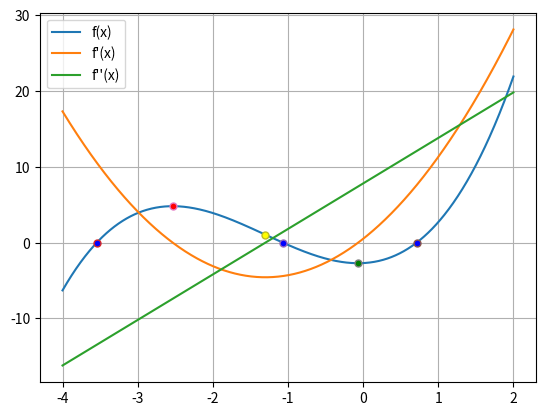

Write the Python code that produced this figure.
import matplotlib.pyplot as plt
import numpy as np

# Toppunkt, Bunnpunkt, monotoniegenskaper, krumning og vendepunkt

a = -4
b = 2
h = 0.00001

nullpunkter, vendepunkter, ekstremalpunkter = [], [], []
Nullpunkter, Vendepunkter, Ekstremalpunkter= [], [], []

def f(x):
    return x**3+3.9*x**2+0.5*x-2.7

def Df(x):
    return (f(x+h)-f(x))/h

def DDf(x):
    return (Df(x+h)-Df(x))/h

def pp(x, y, color = str):
    plt.plot(x, y, marker=".", markersize=10, markerfacecolor=color)

def ko():
    print("-_-", end=" ")

def kn():
    print("_-_", end=" ")

def samesign(a, b):
        return a * b > 0

def rrd(List):
    return list(dict.fromkeys([round(x, 5) for x in List]))

def bisect(f, a, b):
    
    assert not samesign(f(a), f(b)), "[ERROR] a and b variables are of the same sign"

    for i in range(54):
        c = (a+b)/2
        if samesign(f(a), f(c)):
            a = c
        else:
            b = c

    return c

def newton(f, df, x0, tol=1e-6):
    # output is an estimation of the root of f 
    # using the Newton Raphson method
    # recursive implementation
    if abs(f(x0)) < tol:
        return x0
    else:
        return newton(f, df, x0 - f(x0)/df(x0), tol)

x = np.linspace(a, b, 1000)

for i in range(a-10, a):
    Vendepunkter.append(bisect(DDf, i, b))

for i in range(a, b):
    Nullpunkter.append(newton(f, Df, i, tol=1e-6))
    Ekstremalpunkter.append(newton(Df, DDf, i, tol=1e-6))

nullpunkter = rrd(Nullpunkter)
ekstremalpunkter = rrd(Ekstremalpunkter)
vendepunkter = rrd(Vendepunkter)
# print(nullpunkter)
# print(ekstremalpunkter)
# print(vendepunkter)

plt.plot(x, f(x), label="f(x)")
plt.plot(x, Df(x), label="f'(x)")
plt.plot(x, DDf(x), label="f''(x)")

for nullpunkt in nullpunkter:
    pp(nullpunkt, f(nullpunkt), "blue")

print("----------------------------------------")
print("Monotoniegenskaper:")

for ekspunkt in ekstremalpunkter:
    if DDf(ekspunkt) > 0:
        pp(ekspunkt, f(ekspunkt), "green")
    else:
        pp(ekspunkt, f(ekspunkt), "red")
    if ekspunkt == ekstremalpunkter[len(ekstremalpunkter)-1]:
        if Df(ekspunkt-1) > 0:
            print("---", end=" 0 ")
        else:
            print("- - -", end=" 0 ")
        if Df(ekspunkt+1) < 0:
            print("- - -")
        else:
            print("---")
    else:
        if Df(ekspunkt-1) > 0:
            print("---",end=" 0 ")
        else:
            print("- - -",end=" 0 ")

print("----------------------------------------")
print("Krumning til grafen:")

for vendepunkt in vendepunkter:
    pp(vendepunkt, f(vendepunkt), "yellow")
    # Sjekk for kruming
    if vendepunkt == vendepunkter[len(vendepunkter)-1]:
        # Sjekk krumning venstre og høyre for punktet
        if DDf(vendepunkt-1) > 0:
            ko()
            print("0", end=" ")
        else:
            kn()
            print("0", end=" ")
        if DDf(vendepunkt+1) < 0:
            kn()
        else:
            ko()
    else:
        # Sjekk kruming til venstre
        if DDf(vendepunkt-1) > 0:
            ko()
            print("0")
        else:
            kn()
            print("0")

print("\n----------------------------------------")

plt.legend()
plt.grid()
plt.show()
